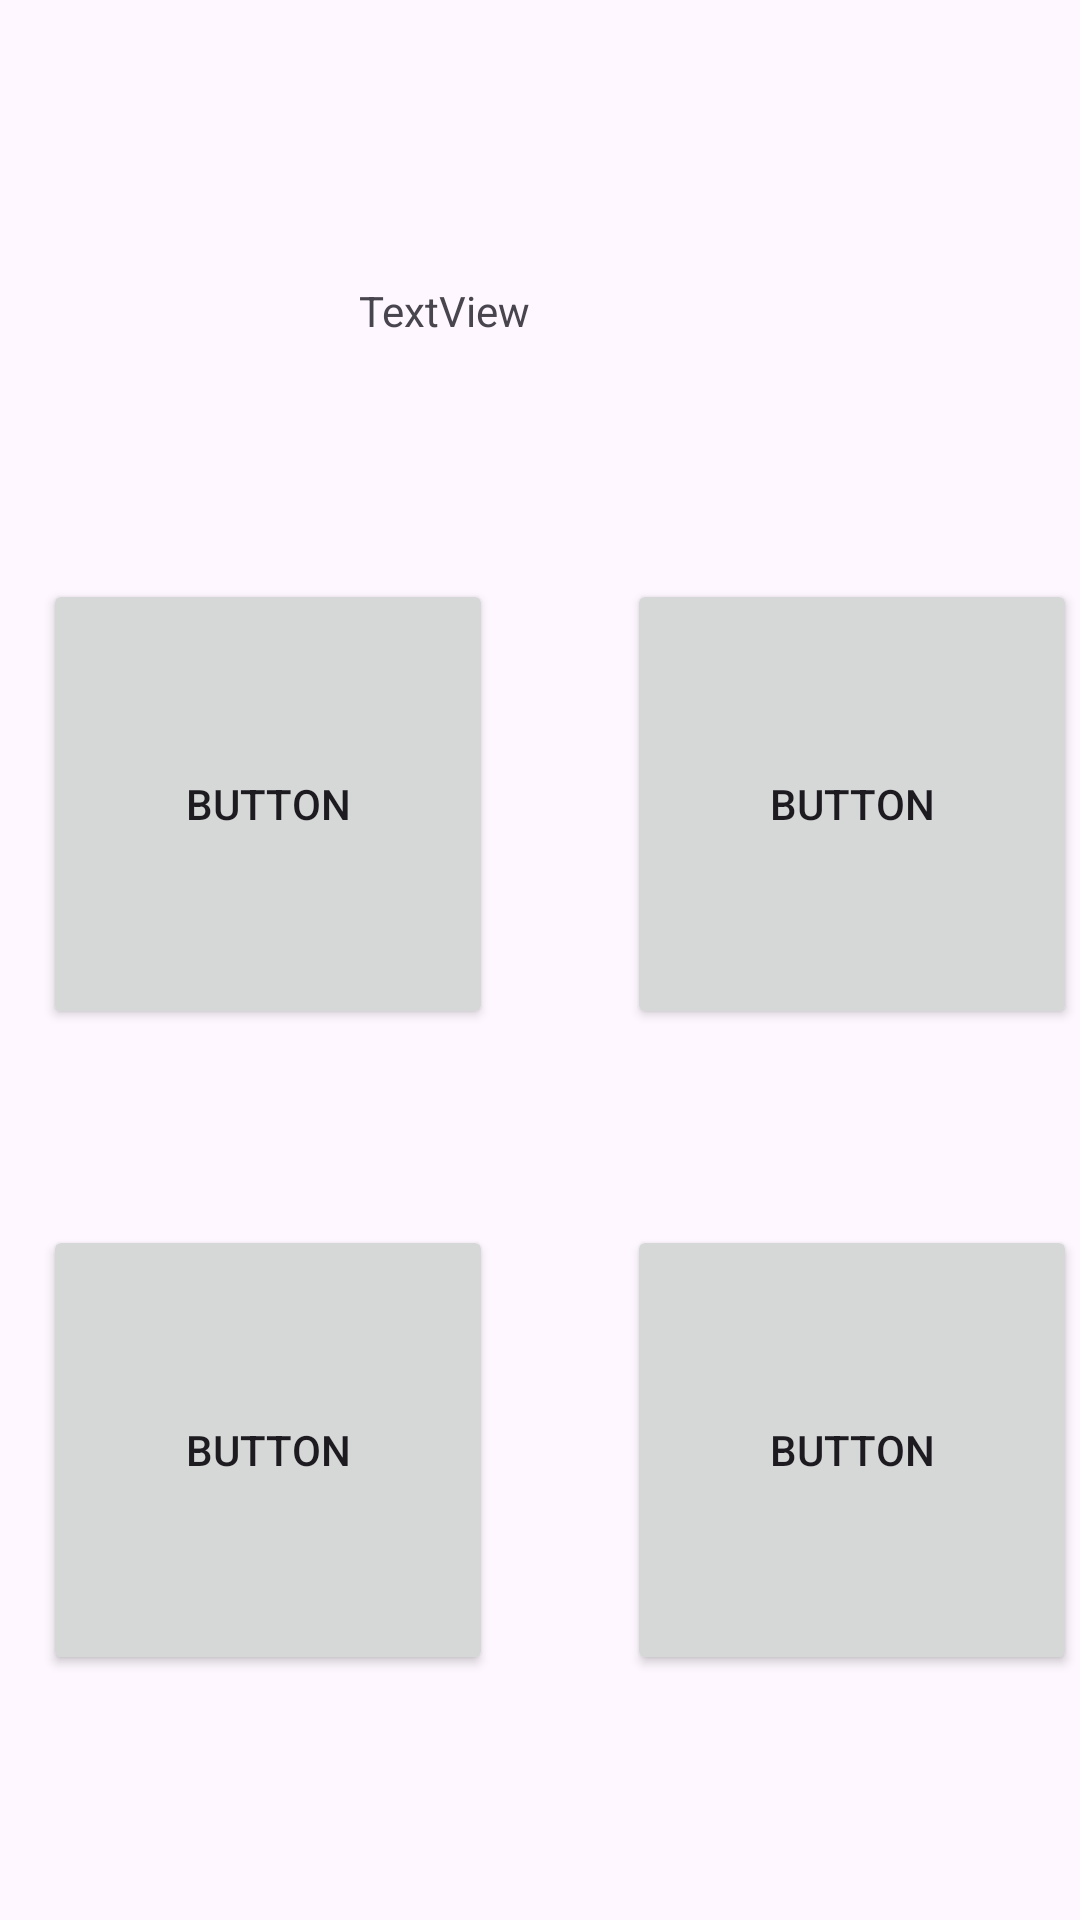

Here is an Android app screen rendered from its layout file. Give the layout XML and the strings, colors and styles it references.
<!-- AndroidManifest.xml: application theme Theme.Pushforce -->
<!-- res/layout/activity_round_en_cours.xml -->
<?xml version="1.0" encoding="utf-8"?>
<androidx.constraintlayout.widget.ConstraintLayout xmlns:android="http://schemas.android.com/apk/res/android"
    xmlns:app="http://schemas.android.com/apk/res-auto"
    xmlns:tools="http://schemas.android.com/tools"
    android:layout_width="match_parent"
    android:layout_height="match_parent">

    <androidx.constraintlayout.widget.ConstraintLayout
        android:id="@+id/constraintLayout"
        android:layout_width="387dp"
        android:layout_height="430dp"
        app:layout_constraintBottom_toBottomOf="parent"
        app:layout_constraintEnd_toEndOf="parent"
        app:layout_constraintHorizontal_bias="0.496"
        app:layout_constraintStart_toStartOf="parent"
        app:layout_constraintTop_toTopOf="parent"
        app:layout_constraintVertical_bias="0.731">

        <Button
            android:id="@+id/transiJ2"
            android:layout_width="150dp"
            android:layout_height="150dp"
            android:text="Button"
            app:layout_constraintBottom_toBottomOf="parent"
            app:layout_constraintEnd_toEndOf="parent"
            app:layout_constraintHorizontal_bias="0.937"
            app:layout_constraintStart_toStartOf="parent"
            app:layout_constraintTop_toTopOf="parent"
            app:layout_constraintVertical_bias="0.14" />

        <Button
            android:id="@+id/transiJ3"
            android:layout_width="150dp"
            android:layout_height="150dp"
            android:text="Button"
            app:layout_constraintBottom_toBottomOf="parent"
            app:layout_constraintEnd_toEndOf="parent"
            app:layout_constraintHorizontal_bias="0.116"
            app:layout_constraintStart_toStartOf="parent"
            app:layout_constraintTop_toTopOf="parent"
            app:layout_constraintVertical_bias="0.91" />

        <Button
            android:id="@+id/transiJ4"
            android:layout_width="150dp"
            android:layout_height="150dp"
            android:text="Button"
            app:layout_constraintBottom_toBottomOf="parent"
            app:layout_constraintEnd_toEndOf="parent"
            app:layout_constraintHorizontal_bias="0.937"
            app:layout_constraintStart_toStartOf="parent"
            app:layout_constraintTop_toTopOf="parent"
            app:layout_constraintVertical_bias="0.91" />

        <Button
            android:id="@+id/transiJ1"
            android:layout_width="150dp"
            android:layout_height="150dp"
            android:text="Button"
            app:layout_constraintBottom_toBottomOf="parent"
            app:layout_constraintEnd_toEndOf="parent"
            app:layout_constraintHorizontal_bias="0.116"
            app:layout_constraintStart_toStartOf="parent"
            app:layout_constraintTop_toTopOf="parent"
            app:layout_constraintVertical_bias="0.14" />
    </androidx.constraintlayout.widget.ConstraintLayout>

    <TextView
        android:id="@+id/chrono"
        android:layout_width="120dp"
        android:layout_height="64dp"
        android:text="TextView"
        app:layout_constraintBottom_toBottomOf="parent"
        app:layout_constraintEnd_toEndOf="parent"
        app:layout_constraintHorizontal_bias="0.498"
        app:layout_constraintStart_toStartOf="parent"
        app:layout_constraintTop_toTopOf="parent"
        app:layout_constraintVertical_bias="0.163" />
</androidx.constraintlayout.widget.ConstraintLayout>
<!-- resources referenced by this layout -->
<resources>
  <style name="Theme.Pushforce" parent="Base.Theme.Pushforce" />
  <style name="Base.Theme.Pushforce" parent="Theme.Material3.DayNight.NoActionBar">
          
          
      </style>
</resources>
